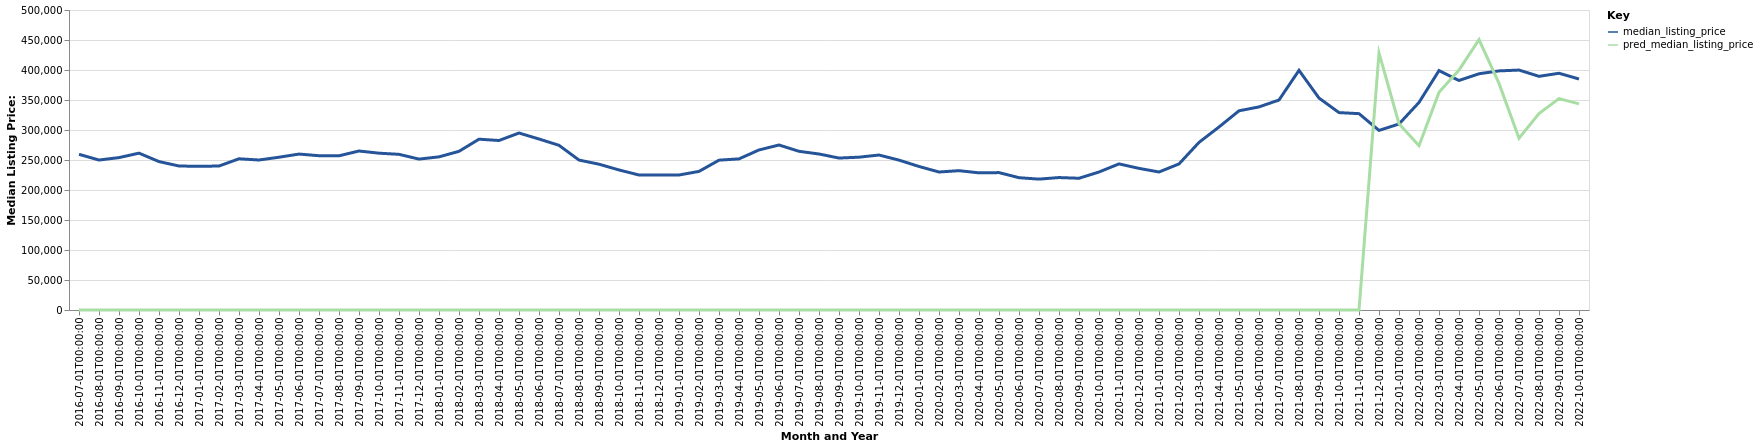

Source data for this figure (header and first rows):
date, time_idx, median_listing_price, thirty_year_interest_rate_five, month, county_name, active_listing_count, pred_median_listing_price, month_year
2016-07-01, 0, 259475, 3.72, 7, Athens, TX, 834.0, 0, Jul-2016
2016-08-01, 1, 249950, 3.73, 8, Athens, TX, 790.0, 0, Aug-2016
2016-09-01, 2, 254000, 3.66, 9, Athens, TX, 766.0, 0, Sep-2016
2016-10-01, 3, 261400, 3.64, 10, Athens, TX, 706.0, 0, Oct-2016
2016-11-01, 4, 247375, 3.66, 11, Athens, TX, 674.0, 0, Nov-2016
2016-12-01, 5, 240000, 3.48, 12, Athens, TX, 644.0, 0, Dec-2016
2017-01-01, 6, 239450, 3.45, 1, Athens, TX, 604.0, 0, Jan-2017
2017-02-01, 7, 239975, 3.5, 2, Athens, TX, 630.0, 0, Feb-2017
2017-03-01, 8, 252022, 3.52, 3, Athens, TX, 638.0, 0, Mar-2017
2017-04-01, 9, 250000, 4.03, 4, Athens, TX, 652.0, 0, Apr-2017
2017-05-01, 10, 254625, 4.32, 5, Athens, TX, 686.0, 0, May-2017
2017-06-01, 11, 259900, 4.2, 6, Athens, TX, 664.0, 0, Jun-2017
2017-07-01, 12, 257150, 4.19, 7, Athens, TX, 663.0, 0, Jul-2017
2017-08-01, 13, 257025, 4.3, 8, Athens, TX, 646.0, 0, Aug-2017
2017-09-01, 14, 265000, 4.1, 9, Athens, TX, 618.0, 0, Sep-2017
2017-10-01, 15, 261375, 4.05, 10, Athens, TX, 596.0, 0, Oct-2017
2017-11-01, 16, 259450, 3.94, 11, Athens, TX, 590.0, 0, Nov-2017
2017-12-01, 17, 251500, 4.03, 12, Athens, TX, 554.0, 0, Dec-2017
2018-01-01, 18, 255250, 3.93, 1, Athens, TX, 502.0, 0, Jan-2018
2018-02-01, 19, 264450, 3.83, 2, Athens, TX, 514.0, 0, Feb-2018
2018-03-01, 20, 284700, 3.94, 3, Athens, TX, 505.0, 0, Mar-2018
2018-04-01, 21, 282500, 3.95, 4, Athens, TX, 538.0, 0, Apr-2018
2018-05-01, 22, 294975, 3.99, 5, Athens, TX, 544.0, 0, May-2018
2018-06-01, 23, 285000, 4.15, 6, Athens, TX, 576.0, 0, Jun-2018
2018-07-01, 24, 274500, 4.4, 7, Athens, TX, 561.0, 0, Jul-2018
2018-08-01, 25, 249900, 4.46, 8, Athens, TX, 590.0, 0, Aug-2018
2018-09-01, 26, 243000, 4.58, 9, Athens, TX, 587.0, 0, Sep-2018
2018-10-01, 27, 233425, 4.66, 10, Athens, TX, 587.0, 0, Oct-2018
2018-11-01, 28, 225000, 4.62, 11, Athens, TX, 560.0, 0, Nov-2018
2018-12-01, 29, 225000, 4.54, 12, Athens, TX, 553.0, 0, Dec-2018
2019-01-01, 30, 225000, 4.6, 1, Athens, TX, 507.0, 0, Jan-2019
2019-02-01, 31, 231000, 4.72, 2, Athens, TX, 486.0, 0, Feb-2019
2019-03-01, 32, 249714, 4.9, 3, Athens, TX, 493.0, 0, Mar-2019
2019-04-01, 33, 251875, 4.94, 4, Athens, TX, 516.0, 0, Apr-2019
2019-05-01, 34, 266750, 4.75, 5, Athens, TX, 498.0, 0, May-2019
2019-06-01, 35, 275000, 4.51, 6, Athens, TX, 506.0, 0, Jun-2019
2019-07-01, 36, 264500, 4.41, 7, Athens, TX, 517.0, 0, Jul-2019
2019-08-01, 37, 260000, 4.41, 8, Athens, TX, 519.0, 0, Aug-2019
2019-09-01, 38, 253250, 4.2, 9, Athens, TX, 515.0, 0, Sep-2019
2019-10-01, 39, 254700, 4.14, 10, Athens, TX, 493.0, 0, Oct-2019
2019-11-01, 40, 258300, 3.84, 11, Athens, TX, 459.0, 0, Nov-2019
2019-12-01, 41, 249800, 3.81, 12, Athens, TX, 444.0, 0, Dec-2019
2020-01-01, 42, 239225, 3.75, 1, Athens, TX, 404.0, 0, Jan-2020
2020-02-01, 43, 230000, 3.73, 2, Athens, TX, 419.0, 0, Feb-2020
2020-03-01, 44, 232225, 3.78, 3, Athens, TX, 437.0, 0, Mar-2020
2020-04-01, 45, 228575, 3.75, 4, Athens, TX, 451.0, 0, Apr-2020
2020-05-01, 46, 229000, 3.74, 5, Athens, TX, 407.0, 0, May-2020
2020-06-01, 47, 220500, 3.72, 6, Athens, TX, 317.0, 0, Jun-2020
2020-07-01, 48, 218125, 3.49, 7, Athens, TX, 294.0, 0, Jul-2020
2020-08-01, 49, 220750, 3.65, 8, Athens, TX, 299.0, 0, Aug-2020
2020-09-01, 50, 219575, 3.33, 9, Athens, TX, 292.0, 0, Sep-2020
2020-10-01, 51, 230000, 3.28, 10, Athens, TX, 290.0, 0, Oct-2020
2020-11-01, 52, 243500, 3.21, 11, Athens, TX, 305.0, 0, Nov-2020
2020-12-01, 53, 236043, 3.07, 12, Athens, TX, 283.0, 0, Dec-2020
2021-01-01, 54, 230000, 2.99, 1, Athens, TX, 255.0, 0, Jan-2021
2021-02-01, 55, 243450, 2.93, 2, Athens, TX, 209.0, 0, Feb-2021
2021-03-01, 56, 279350, 2.88, 3, Athens, TX, 179.0, 0, Mar-2021
2021-04-01, 57, 305000, 2.84, 4, Athens, TX, 180.0, 0, Apr-2021
2021-05-01, 58, 332000, 2.71, 5, Athens, TX, 185.0, 0, May-2021
2021-06-01, 59, 338500, 2.79, 6, Athens, TX, 204.0, 0, Jun-2021
... 16 more rows
